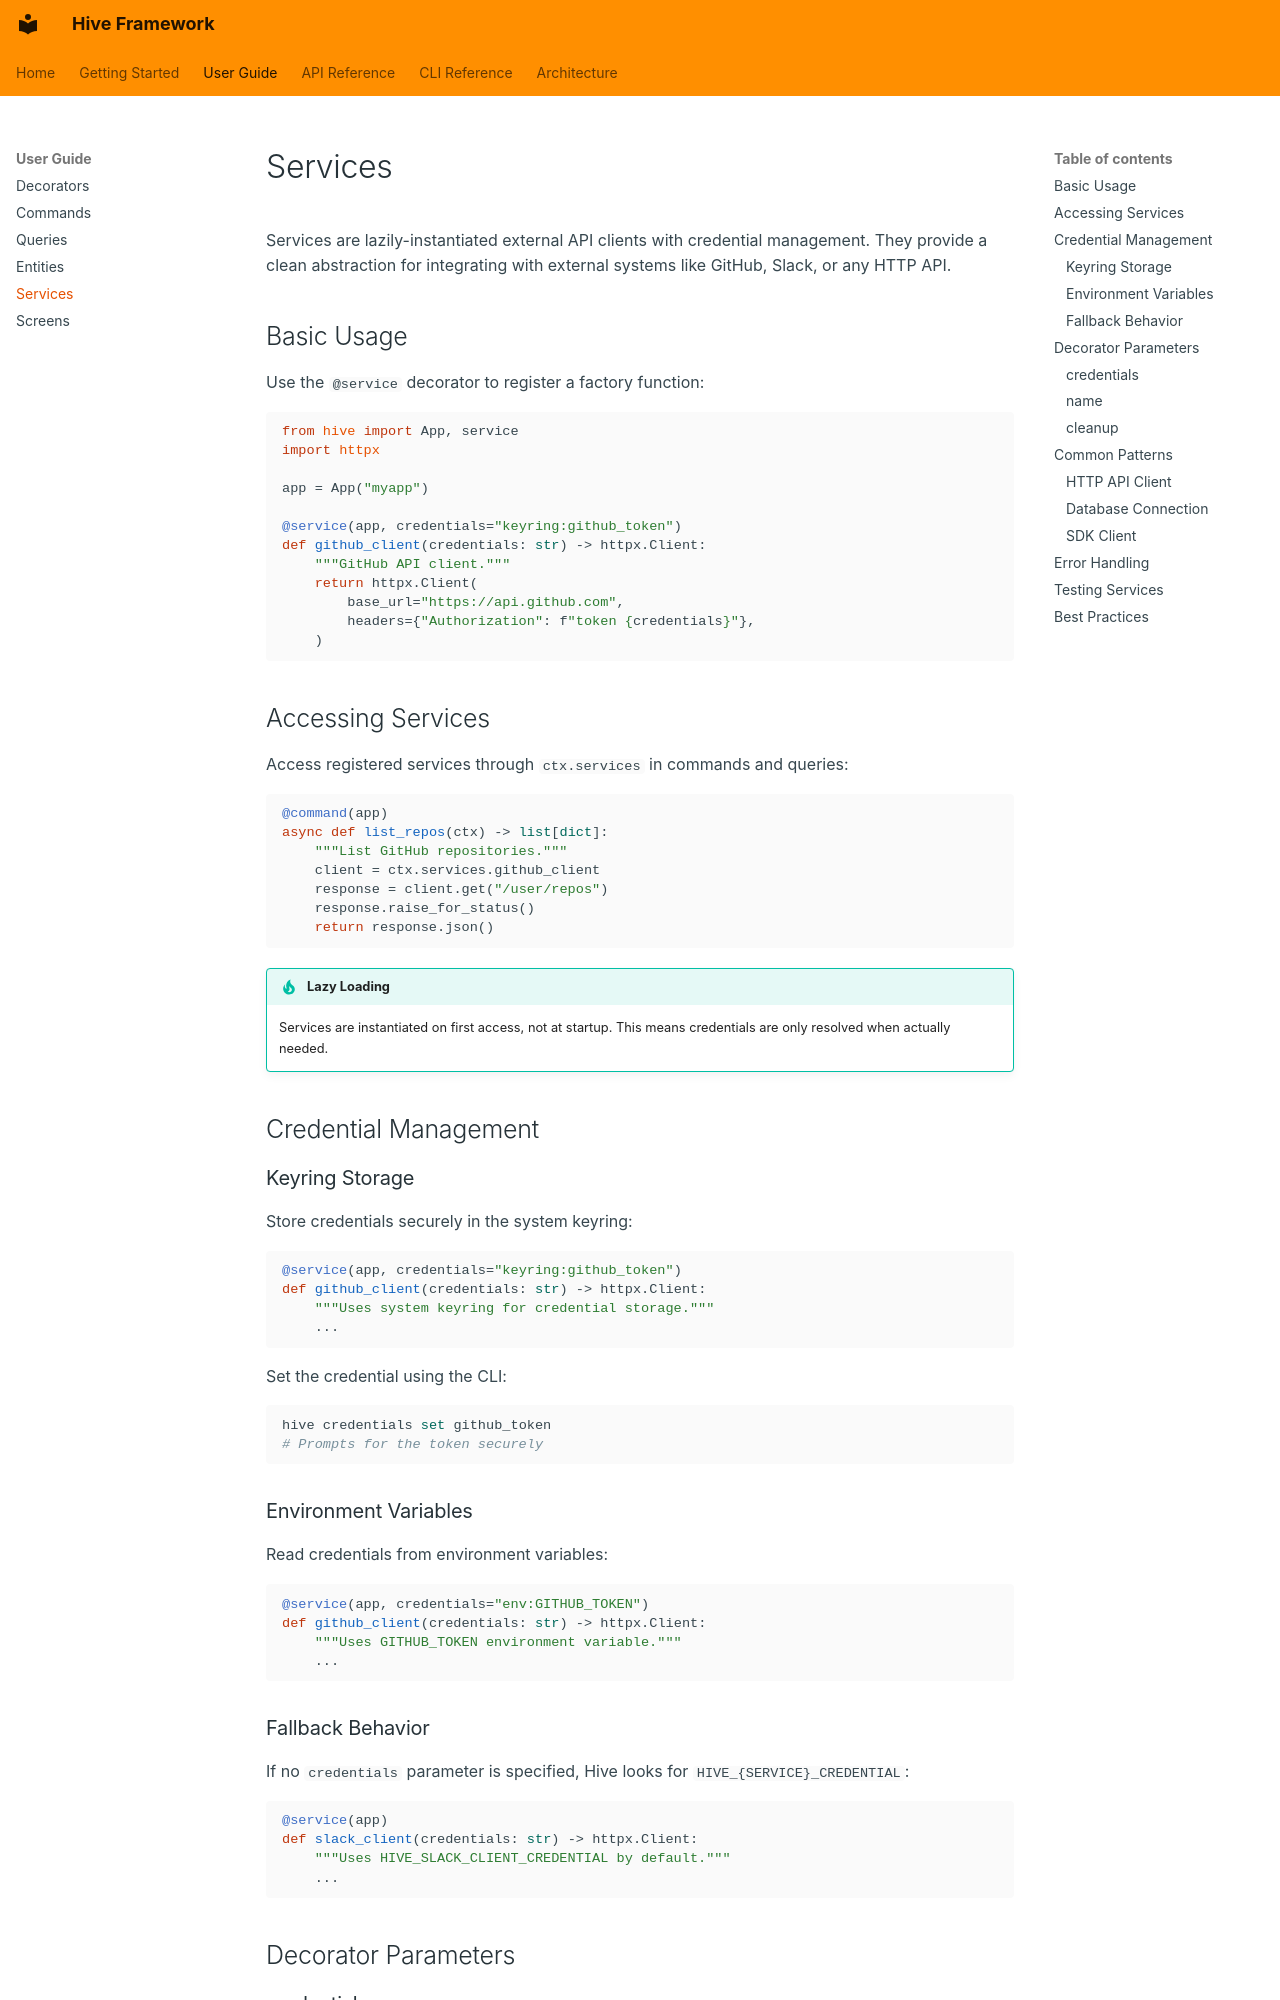

repository: jaredmcfarland/hive · page: guide/services/index.html · generator: mkdocs

# Services

Services are lazily-instantiated external API clients with credential management. They provide a clean abstraction for integrating with external systems like GitHub, Slack, or any HTTP API.

## Basic Usage

Use the `@service` decorator to register a factory function:

```python
from hive import App, service
import httpx

app = App("myapp")

@service(app, credentials="keyring:github_token")
def github_client(credentials: str) -> httpx.Client:
    """GitHub API client."""
    return httpx.Client(
        base_url="https://api.github.com",
        headers={"Authorization": f"token {credentials}"},
    )
```

## Accessing Services

Access registered services through `ctx.services` in commands and queries:

```python
@command(app)
async def list_repos(ctx) -> list[dict]:
    """List GitHub repositories."""
    client = ctx.services.github_client
    response = client.get("/user/repos")
    response.raise_for_status()
    return response.json()
```

!!! tip "Lazy Loading"
    Services are instantiated on first access, not at startup. This means
    credentials are only resolved when actually needed.

## Credential Management

### Keyring Storage

Store credentials securely in the system keyring:

```python
@service(app, credentials="keyring:github_token")
def github_client(credentials: str) -> httpx.Client:
    """Uses system keyring for credential storage."""
    ...
```

Set the credential using the CLI:

```bash
hive credentials set github_token
# Prompts for the token securely
```

### Environment Variables

Read credentials from environment variables:

```python
@service(app, credentials="env:GITHUB_TOKEN")
def github_client(credentials: str) -> httpx.Client:
    """Uses GITHUB_TOKEN environment variable."""
    ...
```

### Fallback Behavior

If no `credentials` parameter is specified, Hive looks for `HIVE_{SERVICE}_CREDENTIAL`:

```python
@service(app)
def slack_client(credentials: str) -> httpx.Client:
    """Uses HIVE_SLACK_CLIENT_CREDENTIAL by default."""
    ...
```

## Decorator Parameters
